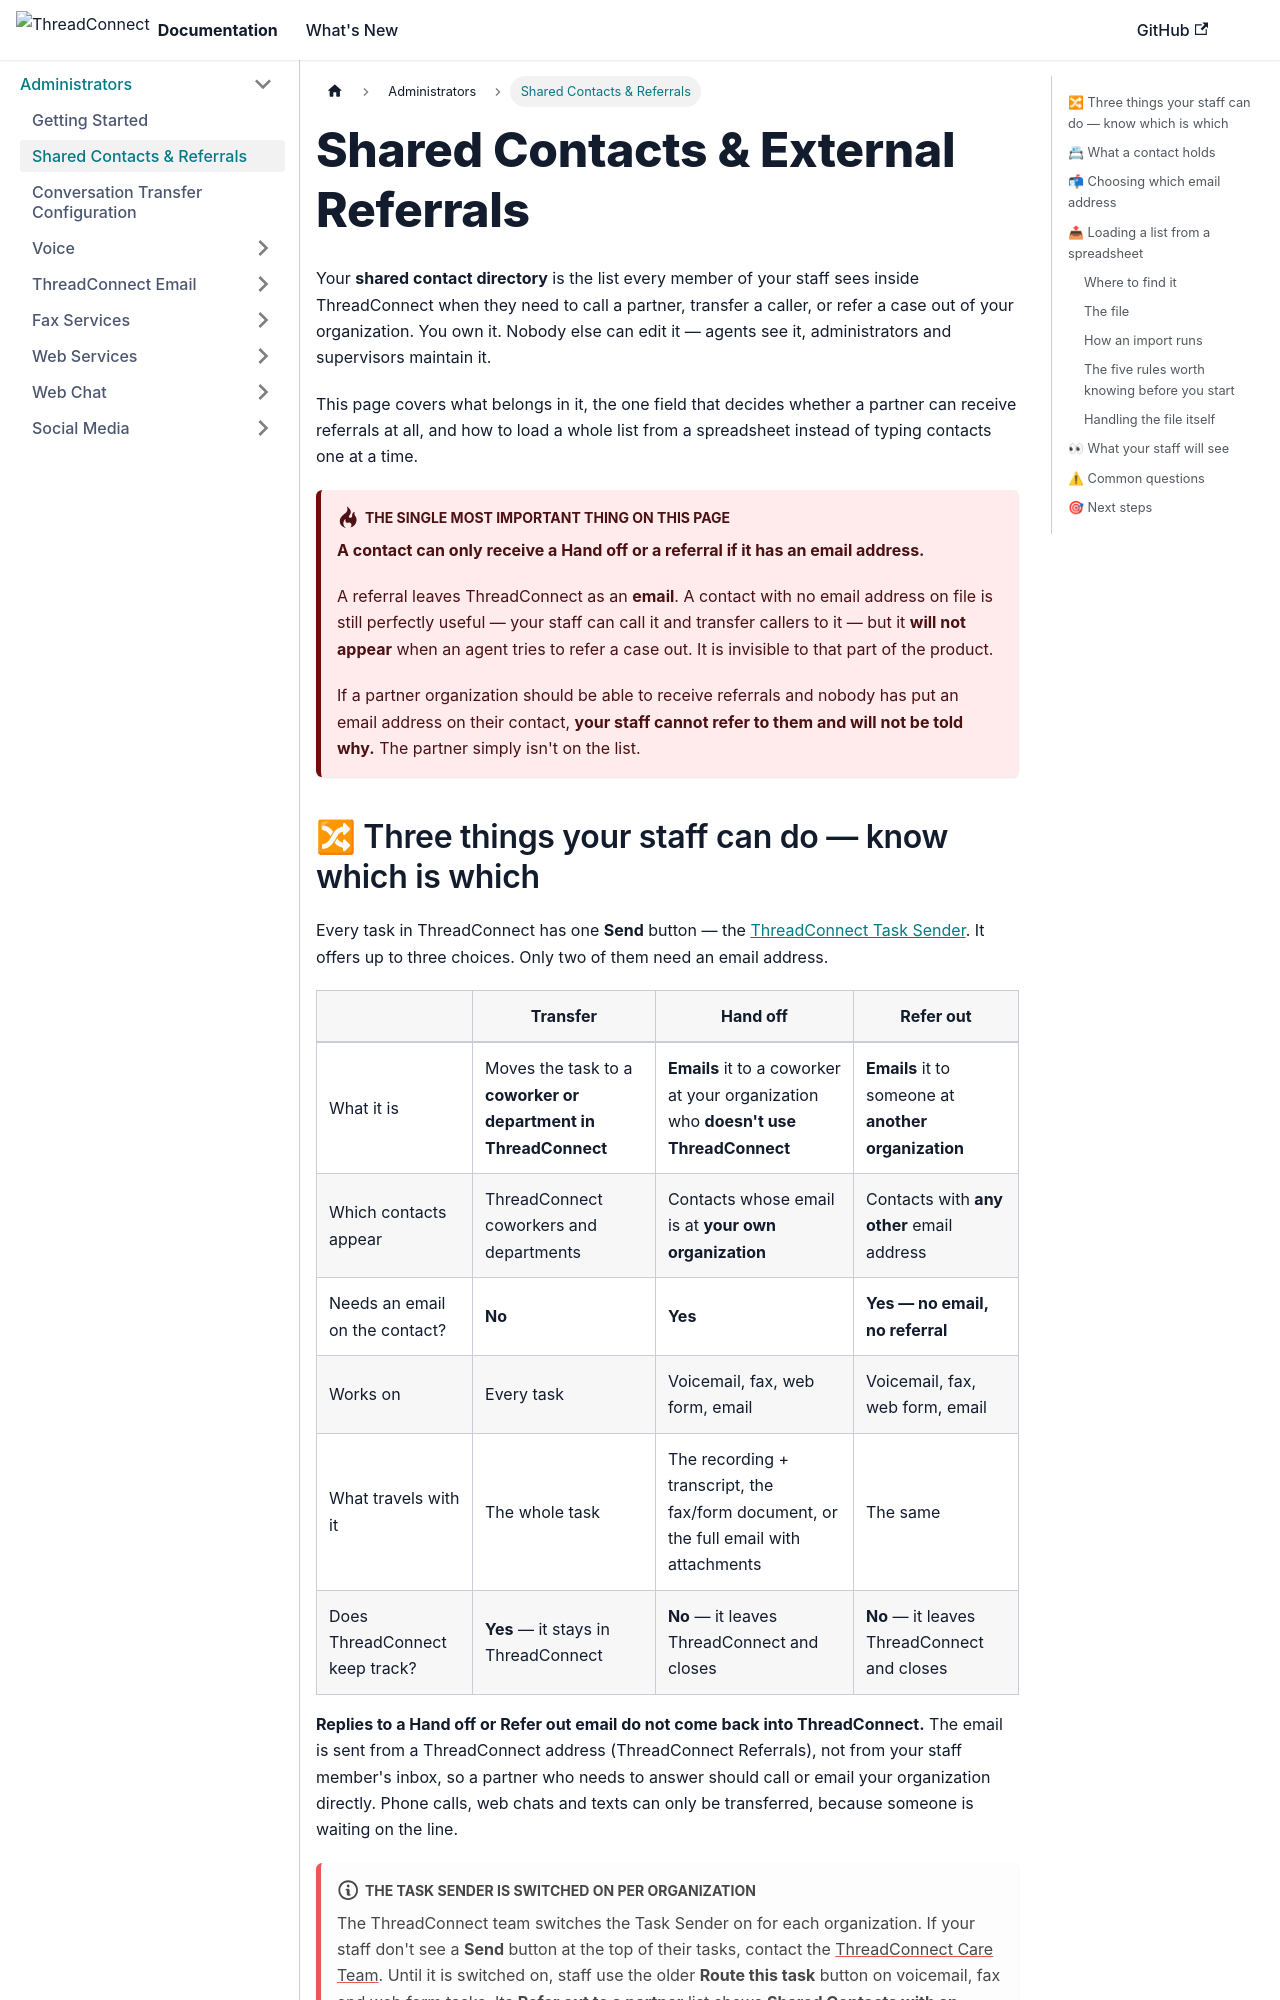

repository: ConnieML/docs.connie · page: end-users/administrators/shared-contacts-and-referrals.html · generator: docusaurus

---
sidebar_label: "Shared Contacts & Referrals"
sidebar_position: 3
title: "Shared Contacts & External Referrals"
description: "Build and maintain your organization's shared contact directory — including the email address that decides which partners your staff can refer cases to."
---

# Shared Contacts & External Referrals

Your **shared contact directory** is the list every member of your staff sees inside ThreadConnect when they need to call a partner, transfer a caller, or refer a case out of your organization. You own it. Nobody else can edit it — agents see it, administrators and supervisors maintain it.

This page covers what belongs in it, the one field that decides whether a partner can receive referrals at all, and how to load a whole list from a spreadsheet instead of typing contacts one at a time.

:::danger The single most important thing on this page
**A contact can only receive a Hand off or a referral if it has an email address.**

A referral leaves ThreadConnect as an **email**. A contact with no email address on file is still perfectly useful — your staff can call it and transfer callers to it — but it **will not appear** when an agent tries to refer a case out. It is invisible to that part of the product.

If a partner organization should be able to receive referrals and nobody has put an email address on their contact, **your staff cannot refer to them and will not be told why.** The partner simply isn't on the list.
:::
